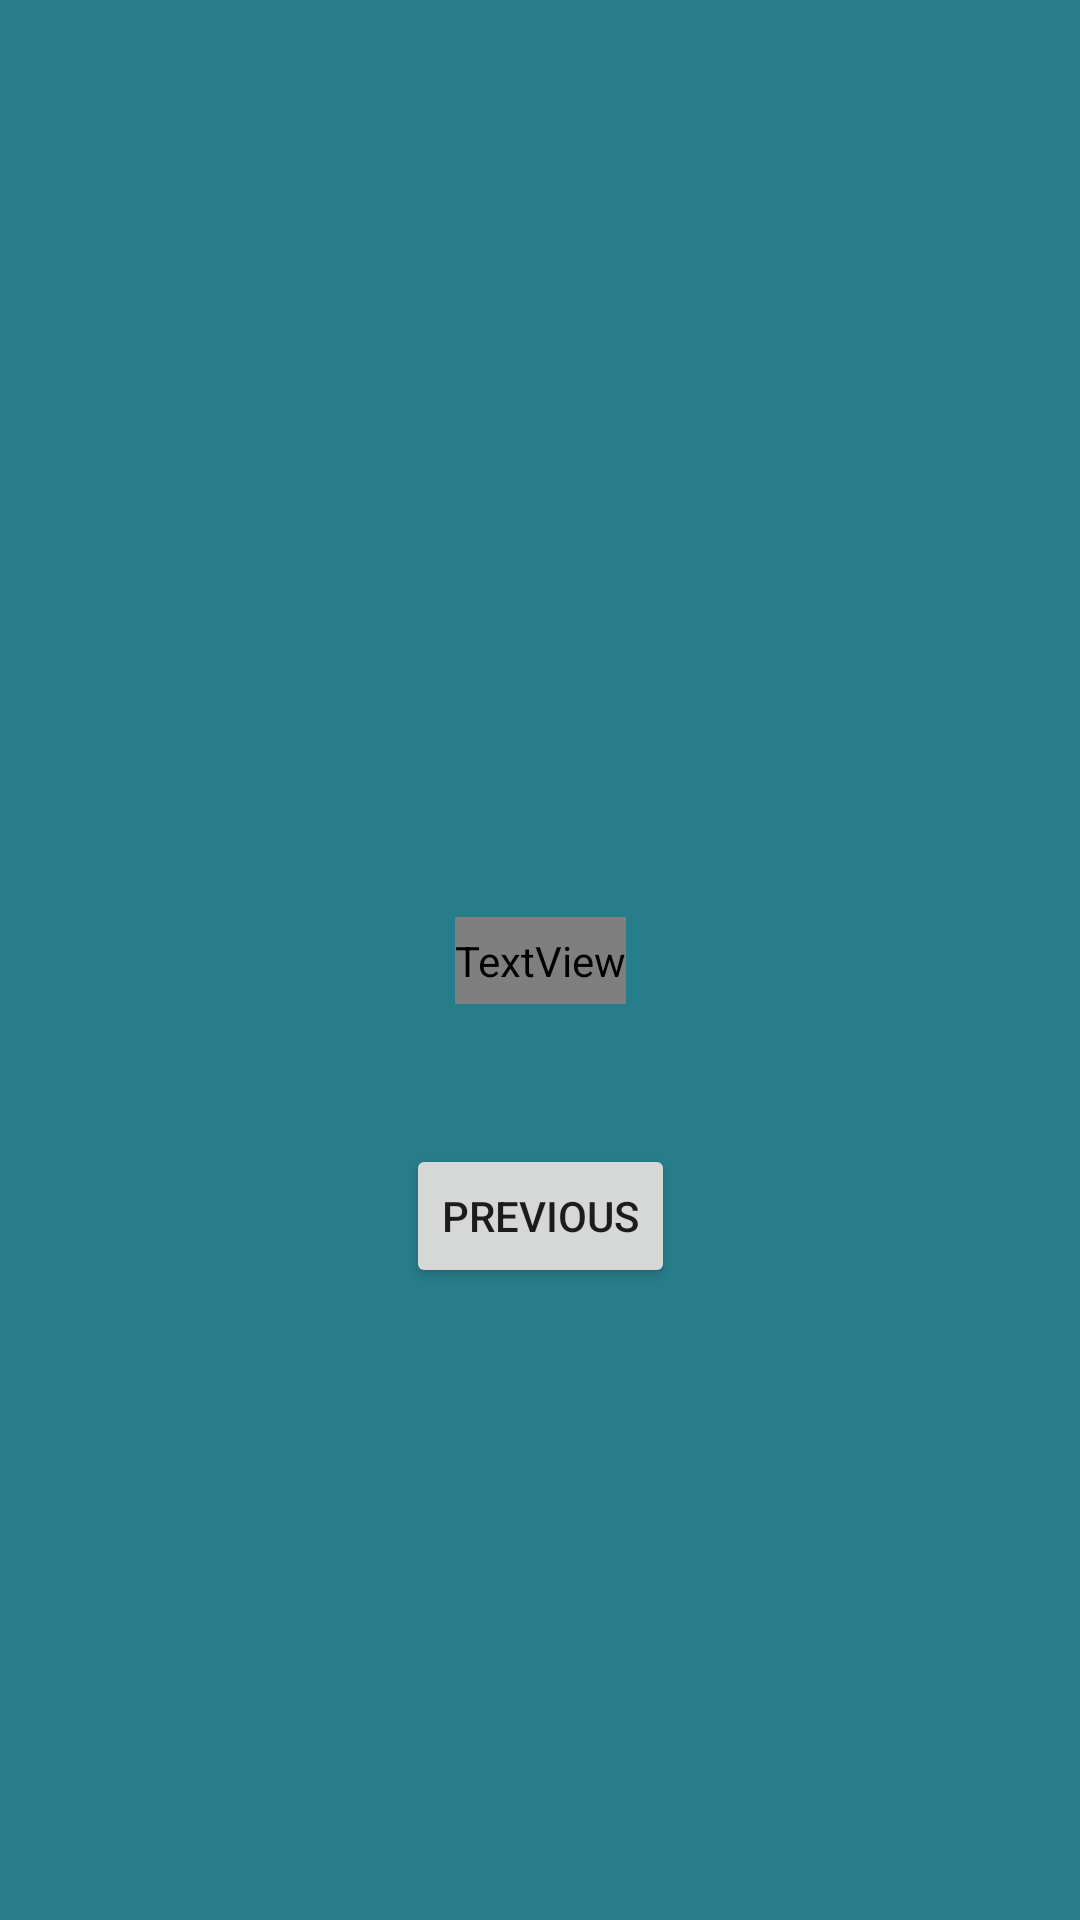

Layout XML and referenced resources for this Android screen:
<!-- AndroidManifest.xml: application theme AppTheme -->
<!-- res/layout/second_activity.xml -->
<?xml version="1.0" encoding="utf-8"?>
<android.support.constraint.ConstraintLayout xmlns:android="http://schemas.android.com/apk/res/android"
    xmlns:app="http://schemas.android.com/apk/res-auto"
    xmlns:tools="http://schemas.android.com/tools"
    style="@style/bg"
    android:layout_width="match_parent"
    android:layout_height="match_parent"
    android:background="@color/colorPrimary"
    tools:context=".SecondActivity">

    <Button
        android:id="@+id/btn1"
        android:layout_width="wrap_content"
        android:layout_height="wrap_content"
        android:layout_marginBottom="8dp"
        android:layout_marginEnd="8dp"
        android:layout_marginLeft="8dp"
        android:layout_marginRight="8dp"
        android:layout_marginStart="8dp"
        android:layout_marginTop="8dp"
        android:onClick="process"
        android:text="PREVIOUS"
        app:layout_constraintBottom_toBottomOf="parent"
        app:layout_constraintEnd_toEndOf="parent"
        app:layout_constraintStart_toStartOf="parent"
        app:layout_constraintTop_toTopOf="parent"
        app:layout_constraintVertical_bias="0.648" />

    <TextView
        android:id="@+id/textView4"
        style="@style/gtext"
        android:layout_width="wrap_content"
        android:layout_height="29dp"
        android:layout_marginBottom="8dp"
        android:layout_marginEnd="8dp"
        android:layout_marginLeft="8dp"
        android:layout_marginRight="8dp"
        android:layout_marginStart="8dp"
        android:layout_marginTop="8dp"
        android:text="SECOND ACTIVITY"
        android:textColor="blue"
        app:layout_constraintBottom_toBottomOf="parent"
        app:layout_constraintEnd_toEndOf="parent"
        app:layout_constraintStart_toStartOf="parent"
        app:layout_constraintTop_toTopOf="parent" />
</android.support.constraint.ConstraintLayout>
<!-- resources referenced by this layout -->
<resources>
  <color name="colorPrimary">#277d8a</color>
  <style name="bg">
          <item name="android:background">#cbc085</item>
      </style>
  <style name="gtext">
          <item name="android:textColor">@color/colorAccent</item>
          <item name="android:textSize">22sp</item>
      </style>
  <color name="colorAccent">#e4e4e4</color>
</resources>
